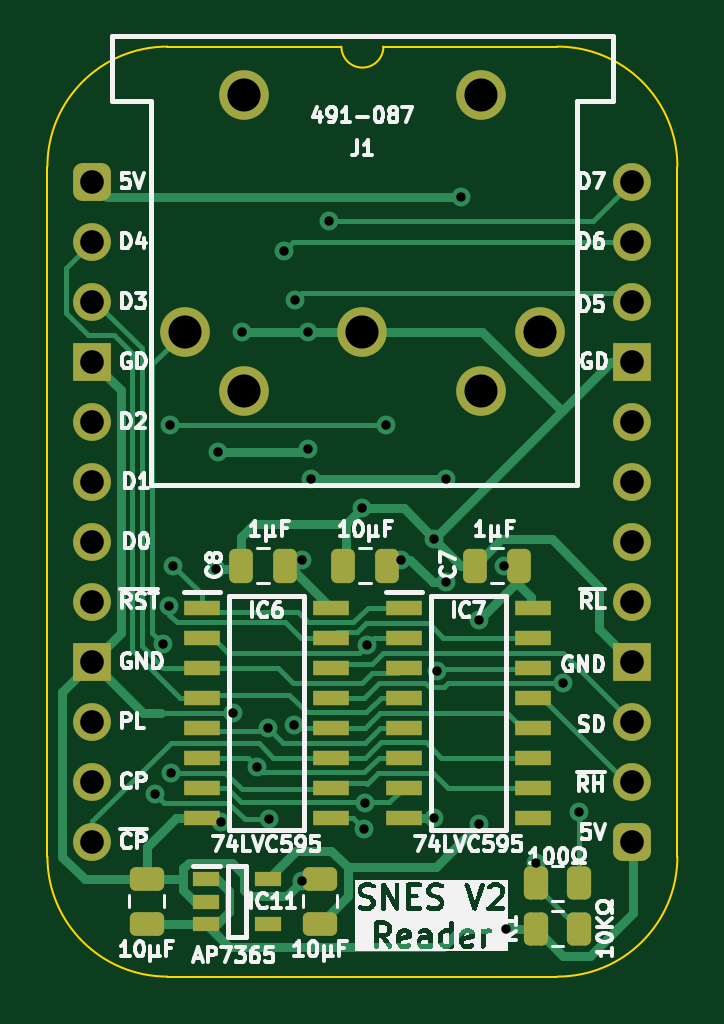
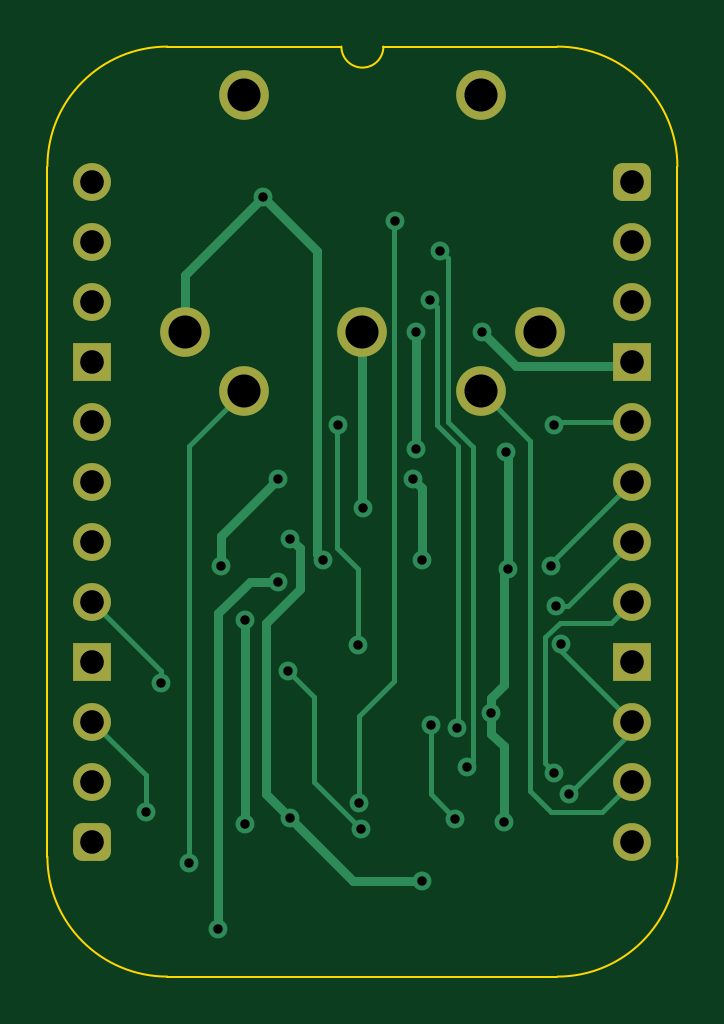
Circuit board: 9 layer files. Board 26.7 x 39.4 mm.
- bottom_copper: SNES Controller Reader-B_Cu.gbl (9087 bytes)
- bottom_mask: SNES Controller Reader-B_Mask.gbs (2005 bytes)
- bottom_silk: SNES Controller Reader-B_Silkscreen.gbo (481 bytes)
- outline: SNES Controller Reader-Edge_Cuts.gm1 (1143 bytes)
- top_copper: SNES Controller Reader-F_Cu.gtl (19811 bytes)
- top_mask: SNES Controller Reader-F_Mask.gts (3992 bytes)
- top_silk: SNES Controller Reader-F_Silkscreen.gto (89561 bytes)
- drill: SNES Controller Reader-NPTH.drl (277 bytes)
- drill: SNES Controller Reader-PTH.drl (1461 bytes)

=== bottom_copper: SNES Controller Reader-B_Cu.gbl (9087 bytes, source omitted) ===
=== bottom_mask: SNES Controller Reader-B_Mask.gbs (2005 bytes, source withheld) ===
=== bottom_silk: SNES Controller Reader-B_Silkscreen.gbo ===
%TF.GenerationSoftware,KiCad,Pcbnew,8.0.7*%
%TF.CreationDate,2025-01-04T13:45:03+02:00*%
%TF.ProjectId,SNES Controller Reader,534e4553-2043-46f6-9e74-726f6c6c6572,rev?*%
%TF.SameCoordinates,Original*%
%TF.FileFunction,Legend,Bot*%
%TF.FilePolarity,Positive*%
%FSLAX46Y46*%
G04 Gerber Fmt 4.6, Leading zero omitted, Abs format (unit mm)*
G04 Created by KiCad (PCBNEW 8.0.7) date 2025-01-04 13:45:03*
%MOMM*%
%LPD*%
G01*
G04 APERTURE LIST*
G04 APERTURE END LIST*
M02*

=== outline: SNES Controller Reader-Edge_Cuts.gm1 ===
%TF.GenerationSoftware,KiCad,Pcbnew,8.0.7*%
%TF.CreationDate,2025-01-04T13:45:03+02:00*%
%TF.ProjectId,SNES Controller Reader,534e4553-2043-46f6-9e74-726f6c6c6572,rev?*%
%TF.SameCoordinates,Original*%
%TF.FileFunction,Profile,NP*%
%FSLAX46Y46*%
G04 Gerber Fmt 4.6, Leading zero omitted, Abs format (unit mm)*
G04 Created by KiCad (PCBNEW 8.0.7) date 2025-01-04 13:45:03*
%MOMM*%
%LPD*%
G01*
G04 APERTURE LIST*
%TA.AperFunction,Profile*%
%ADD10C,0.100000*%
%TD*%
G04 APERTURE END LIST*
D10*
%TO.C,J2*%
X-1905000Y635000D02*
X-1905000Y-28575000D01*
X10541000Y5715000D02*
X3175000Y5715000D01*
X19685000Y5715000D02*
X12319000Y5715000D01*
X19685000Y-33655000D02*
X3175000Y-33655000D01*
X24765000Y-28575000D02*
X24765000Y635000D01*
X-1905000Y635000D02*
G75*
G02*
X3175000Y5715000I5080002J-2D01*
G01*
X3175000Y-33655000D02*
G75*
G02*
X-1905000Y-28575000I0J5080000D01*
G01*
X12319000Y5715000D02*
G75*
G02*
X10541000Y5715000I-889000J0D01*
G01*
X19685000Y5715000D02*
G75*
G02*
X24765000Y635000I0J-5080000D01*
G01*
X24765000Y-28575000D02*
G75*
G02*
X19685000Y-33655000I-5080000J0D01*
G01*
%TD*%
M02*

=== top_copper: SNES Controller Reader-F_Cu.gtl (19811 bytes, source omitted) ===
=== top_mask: SNES Controller Reader-F_Mask.gts ===
%TF.GenerationSoftware,KiCad,Pcbnew,8.0.7*%
%TF.CreationDate,2025-01-04T13:45:03+02:00*%
%TF.ProjectId,SNES Controller Reader,534e4553-2043-46f6-9e74-726f6c6c6572,rev?*%
%TF.SameCoordinates,Original*%
%TF.FileFunction,Soldermask,Top*%
%TF.FilePolarity,Negative*%
%FSLAX46Y46*%
G04 Gerber Fmt 4.6, Leading zero omitted, Abs format (unit mm)*
G04 Created by KiCad (PCBNEW 8.0.7) date 2025-01-04 13:45:03*
%MOMM*%
%LPD*%
G01*
G04 APERTURE LIST*
G04 Aperture macros list*
%AMRoundRect*
0 Rectangle with rounded corners*
0 $1 Rounding radius*
0 $2 $3 $4 $5 $6 $7 $8 $9 X,Y pos of 4 corners*
0 Add a 4 corners polygon primitive as box body*
4,1,4,$2,$3,$4,$5,$6,$7,$8,$9,$2,$3,0*
0 Add four circle primitives for the rounded corners*
1,1,$1+$1,$2,$3*
1,1,$1+$1,$4,$5*
1,1,$1+$1,$6,$7*
1,1,$1+$1,$8,$9*
0 Add four rect primitives between the rounded corners*
20,1,$1+$1,$2,$3,$4,$5,0*
20,1,$1+$1,$4,$5,$6,$7,0*
20,1,$1+$1,$6,$7,$8,$9,0*
20,1,$1+$1,$8,$9,$2,$3,0*%
G04 Aperture macros list end*
%ADD10RoundRect,0.250000X0.475000X-0.250000X0.475000X0.250000X-0.475000X0.250000X-0.475000X-0.250000X0*%
%ADD11RoundRect,0.250000X-0.262500X-0.450000X0.262500X-0.450000X0.262500X0.450000X-0.262500X0.450000X0*%
%ADD12R,1.550000X0.650000*%
%ADD13R,1.150000X0.600000*%
%ADD14RoundRect,0.250000X0.250000X0.475000X-0.250000X0.475000X-0.250000X-0.475000X0.250000X-0.475000X0*%
%ADD15C,2.100000*%
%ADD16RoundRect,0.250000X0.262500X0.450000X-0.262500X0.450000X-0.262500X-0.450000X0.262500X-0.450000X0*%
%ADD17RoundRect,0.400000X-0.400000X-0.400000X0.400000X-0.400000X0.400000X0.400000X-0.400000X0.400000X0*%
%ADD18O,1.600000X1.600000*%
%ADD19R,1.600000X1.600000*%
G04 APERTURE END LIST*
D10*
%TO.C,C10*%
X9640000Y-31414000D03*
X9640000Y-29514000D03*
%TD*%
D11*
%TO.C,R2*%
X18772500Y-29708000D03*
X20597500Y-29708000D03*
%TD*%
D12*
%TO.C,IC6*%
X4641000Y-18034000D03*
X4641000Y-19304000D03*
X4641000Y-20574000D03*
X4641000Y-21844000D03*
X4641000Y-23114000D03*
X4641000Y-24384000D03*
X4641000Y-25654000D03*
X4641000Y-26924000D03*
X10091000Y-26924000D03*
X10091000Y-25654000D03*
X10091000Y-24384000D03*
X10091000Y-23114000D03*
X10091000Y-21844000D03*
X10091000Y-20574000D03*
X10091000Y-19304000D03*
X10091000Y-18034000D03*
%TD*%
D13*
%TO.C,IC11*%
X4814000Y-29530000D03*
X4814000Y-30480000D03*
X4814000Y-31430000D03*
X7414000Y-31430000D03*
X7414000Y-29530000D03*
%TD*%
D14*
%TO.C,C8*%
X8173000Y-16256000D03*
X6273000Y-16256000D03*
%TD*%
%TO.C,C7*%
X18079000Y-16256000D03*
X16179000Y-16256000D03*
%TD*%
D15*
%TO.C,J1*%
X3930000Y-6350000D03*
X11430000Y-6350000D03*
X18930000Y-6350000D03*
X6430000Y-8850000D03*
X16430000Y-8850000D03*
X6430000Y3650000D03*
X16430000Y3650000D03*
%TD*%
D14*
%TO.C,C6*%
X12491000Y-16256000D03*
X10591000Y-16256000D03*
%TD*%
D10*
%TO.C,C9*%
X2304000Y-31414000D03*
X2304000Y-29514000D03*
%TD*%
D16*
%TO.C,R1*%
X20597500Y-31633000D03*
X18772500Y-31633000D03*
%TD*%
D17*
%TO.C,J2*%
X0Y0D03*
D18*
X0Y-2540000D03*
X0Y-5080000D03*
D19*
X0Y-7620000D03*
D18*
X0Y-10160000D03*
X0Y-12700000D03*
X0Y-15240000D03*
X0Y-17780000D03*
D19*
X0Y-20320000D03*
D18*
X0Y-22860000D03*
X0Y-25400000D03*
X0Y-27940000D03*
D17*
X22860000Y-27940000D03*
D18*
X22860000Y-25400000D03*
X22860000Y-22860000D03*
D19*
X22860000Y-20320000D03*
D18*
X22860000Y-17780000D03*
X22860000Y-15240000D03*
X22860000Y-12700000D03*
X22860000Y-10160000D03*
D19*
X22860000Y-7620000D03*
D18*
X22860000Y-5080000D03*
X22860000Y-2540000D03*
X22860000Y0D03*
%TD*%
D12*
%TO.C,IC7*%
X13191000Y-18034000D03*
X13191000Y-19304000D03*
X13191000Y-20574000D03*
X13191000Y-21844000D03*
X13191000Y-23114000D03*
X13191000Y-24384000D03*
X13191000Y-25654000D03*
X13191000Y-26924000D03*
X18641000Y-26924000D03*
X18641000Y-25654000D03*
X18641000Y-24384000D03*
X18641000Y-23114000D03*
X18641000Y-21844000D03*
X18641000Y-20574000D03*
X18641000Y-19304000D03*
X18641000Y-18034000D03*
%TD*%
M02*

=== top_silk: SNES Controller Reader-F_Silkscreen.gto (89561 bytes, source omitted) ===
=== drill: SNES Controller Reader-NPTH.drl ===
M48
; DRILL file {KiCad 8.0.7} date 2025-01-04T13:45:05+0200
; FORMAT={-:-/ absolute / inch / decimal}
; #@! TF.CreationDate,2025-01-04T13:45:05+02:00
; #@! TF.GenerationSoftware,Kicad,Pcbnew,8.0.7
; #@! TF.FileFunction,NonPlated,1,2,NPTH
FMAT,2
INCH
%
G90
G05
M30

=== drill: SNES Controller Reader-PTH.drl ===
M48
; DRILL file {KiCad 8.0.7} date 2025-01-04T13:45:05+0200
; FORMAT={-:-/ absolute / inch / decimal}
; #@! TF.CreationDate,2025-01-04T13:45:05+02:00
; #@! TF.GenerationSoftware,Kicad,Pcbnew,8.0.7
; #@! TF.FileFunction,Plated,1,2,PTH
FMAT,2
INCH
; #@! TA.AperFunction,Plated,PTH,ViaDrill
T1C0.0157
; #@! TA.AperFunction,Plated,PTH,ComponentDrill
T2C0.0394
; #@! TA.AperFunction,Plated,PTH,ComponentDrill
T3C0.0551
%
G90
G05
T1
X0.105Y-1.02
X0.1184Y-0.7709
X0.1281Y-0.7074
X0.13Y-0.405
X0.1304Y-0.985
X0.135Y-0.64
X0.2067Y-0.645
X0.21Y-0.45
X0.2144Y-1.0673
X0.235Y-0.885
X0.25Y-0.25
X0.275Y-0.975
X0.2929Y-0.9104
X0.295Y-1.0622
X0.32Y-0.115
X0.3364Y-0.9059
X0.3373Y-0.1973
X0.35Y-0.63
X0.35Y-1.165
X0.36Y-0.25
X0.36Y-0.445
X0.365Y-0.495
X0.395Y-0.065
X0.449Y-0.544
X0.452Y-1.0782
X0.455Y-1.035
X0.4575Y-0.7725
X0.49Y-0.405
X0.515Y-0.63
X0.57Y-0.595
X0.57Y-1.06
X0.5739Y-0.815
X0.59Y-0.495
X0.59Y-0.6669
X0.615Y-0.025
X0.645Y-0.73
X0.645Y-1.07
X0.6853Y-0.64
X0.69Y-1.245
X0.7391Y-1.135
X0.7851Y-0.8351
X0.8109Y-1.0509
T2
X0.0Y0.0
X0.0Y-0.1
X0.0Y-0.2
X0.0Y-0.3
X0.0Y-0.4
X0.0Y-0.5
X0.0Y-0.6
X0.0Y-0.7
X0.0Y-0.8
X0.0Y-0.9
X0.0Y-1.0
X0.0Y-1.1
X0.9Y0.0
X0.9Y-0.1
X0.9Y-0.2
X0.9Y-0.3
X0.9Y-0.4
X0.9Y-0.5
X0.9Y-0.6
X0.9Y-0.7
X0.9Y-0.8
X0.9Y-0.9
X0.9Y-1.0
X0.9Y-1.1
T3
X0.1547Y-0.25
X0.2531Y0.1437
X0.2531Y-0.3484
X0.45Y-0.25
X0.6469Y0.1437
X0.6469Y-0.3484
X0.7453Y-0.25
M30
